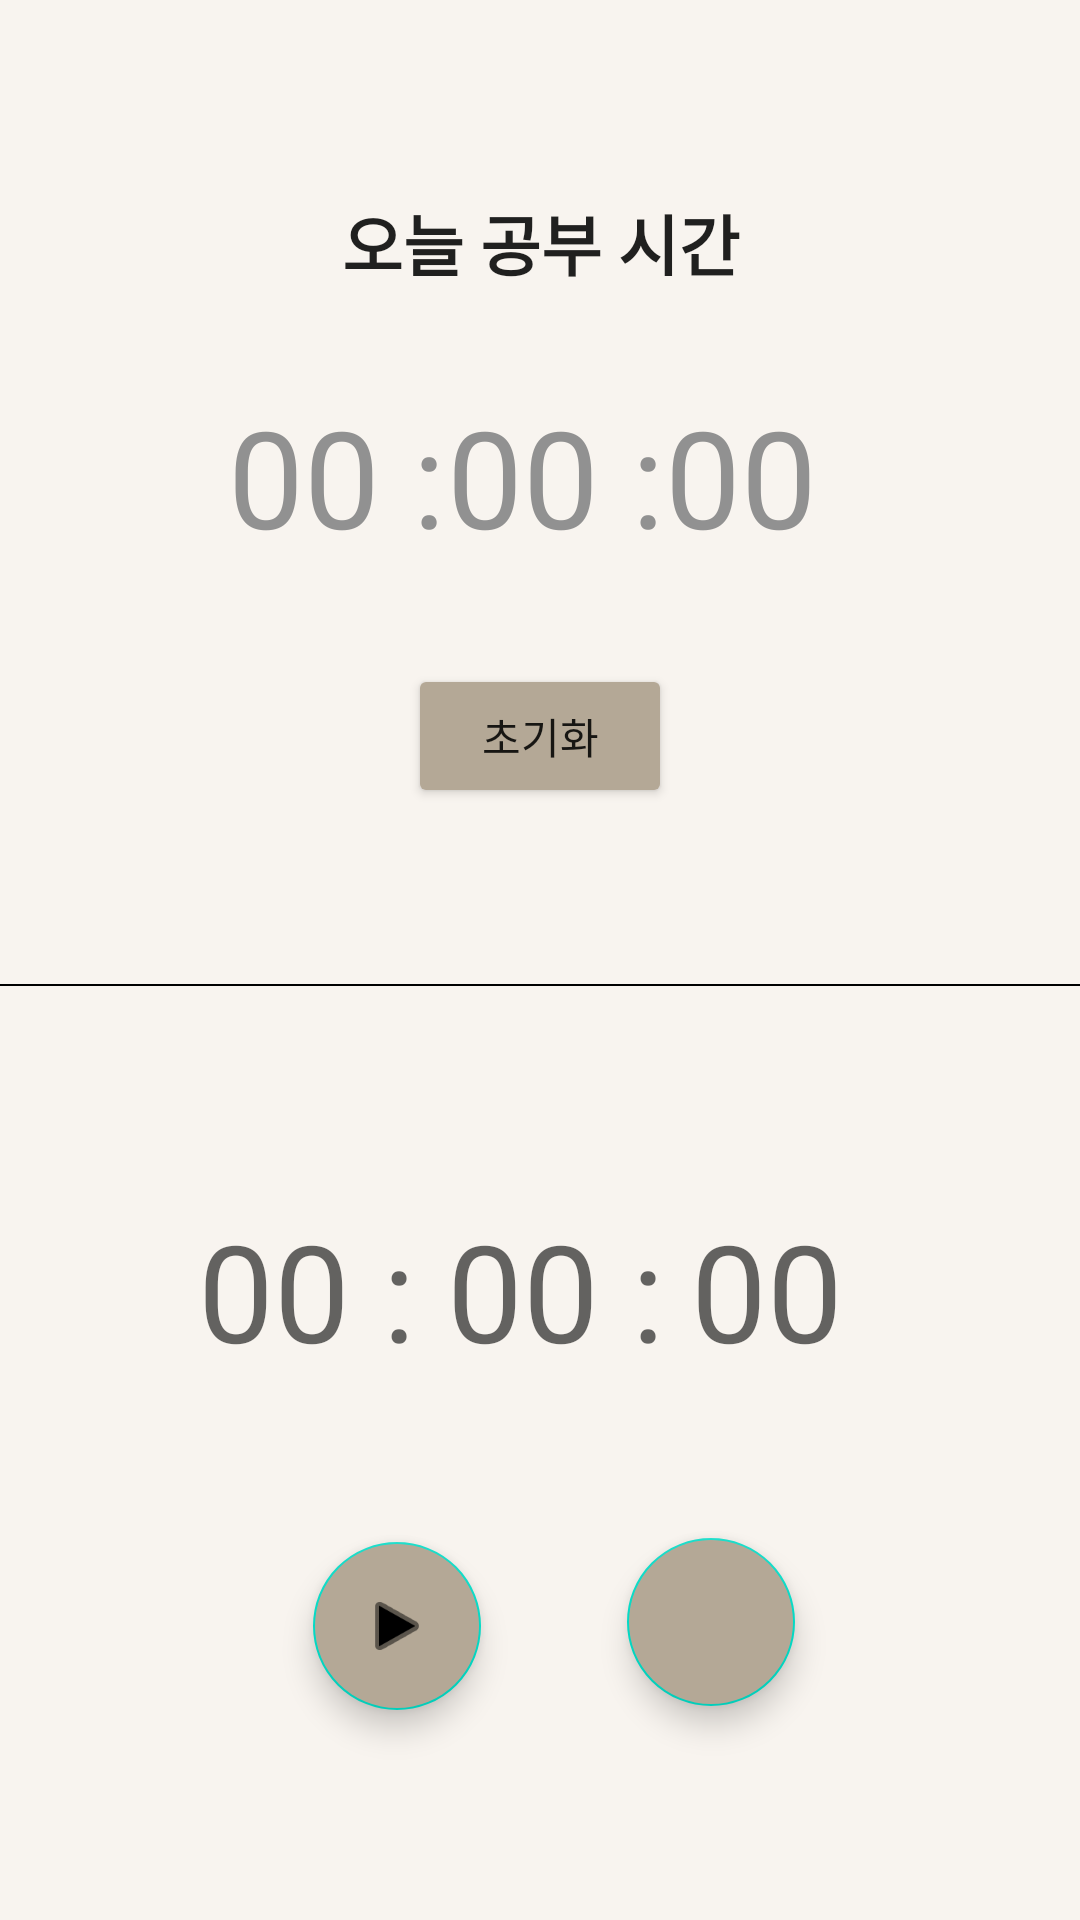

Layout XML and referenced resources for this Android screen:
<!-- AndroidManifest.xml: application theme Theme.StudyApp -->
<!-- res/layout/fragment_home.xml -->
<?xml version="1.0" encoding="utf-8"?>
<androidx.constraintlayout.widget.ConstraintLayout xmlns:android="http://schemas.android.com/apk/res/android"
    xmlns:app="http://schemas.android.com/apk/res-auto"
    xmlns:tools="http://schemas.android.com/tools"
    android:layout_width="match_parent"
    android:layout_height="match_parent"
    android:background="#f8f4ef">

    
    <TextView
        android:id="@+id/minTextView"
        android:layout_width="wrap_content"
        android:layout_height="wrap_content"
        android:layout_marginBottom="180dp"
        android:text="00 :"
        android:textAppearance="@style/TextAppearance.AppCompat.Display2"
        app:layout_constraintBottom_toBottomOf="parent"
        app:layout_constraintEnd_toEndOf="parent"
        app:layout_constraintHorizontal_bias="0.519"
        app:layout_constraintStart_toStartOf="parent" />

    
    <TextView
        android:id="@+id/hourTextView"
        android:layout_width="wrap_content"
        android:layout_height="wrap_content"
        android:text="00 :"
        android:textAppearance="@style/TextAppearance.AppCompat.Display2"
        app:layout_constraintBaseline_toBaselineOf="@+id/minTextView"
        app:layout_constraintEnd_toStartOf="@+id/minTextView"
        app:layout_constraintHorizontal_bias="0.865"
        app:layout_constraintStart_toStartOf="parent" />

    
    <TextView
        android:id="@+id/secTextView"
        android:layout_width="wrap_content"
        android:layout_height="wrap_content"
        android:text="00"
        android:textAppearance="@style/TextAppearance.AppCompat.Display2"
        app:layout_constraintBaseline_toBaselineOf="@+id/minTextView"
        app:layout_constraintEnd_toEndOf="parent"
        app:layout_constraintHorizontal_bias="0.097"
        app:layout_constraintStart_toEndOf="@+id/minTextView" />

    
    <com.google.android.material.floatingactionbutton.FloatingActionButton
        android:id="@+id/startTime"
        android:layout_width="wrap_content"
        android:layout_height="wrap_content"
        android:clickable="true"
        android:backgroundTint="#b4a896"
        app:layout_constraintBottom_toBottomOf="parent"
        app:layout_constraintEnd_toEndOf="parent"
        app:layout_constraintHorizontal_bias="0.343"
        app:layout_constraintStart_toStartOf="parent"
        app:layout_constraintTop_toTopOf="parent"
        app:layout_constraintVertical_bias="0.88"
        app:srcCompat="@android:drawable/ic_media_play" />

    
    <com.google.android.material.floatingactionbutton.FloatingActionButton
        android:id="@+id/stopTime"
        android:layout_width="wrap_content"
        android:layout_height="wrap_content"
        android:clickable="true"
        android:backgroundTint="#b4a896"
        app:layout_constraintBottom_toBottomOf="parent"
        app:layout_constraintEnd_toEndOf="parent"
        app:layout_constraintHorizontal_bias="0.687"
        app:layout_constraintStart_toStartOf="parent"
        app:layout_constraintTop_toTopOf="parent"
        app:layout_constraintVertical_bias="0.878"
        app:srcCompat="@drawable/ic_baseline_stop_24" />

    
    <View
        android:id="@+id/divider"
        android:layout_width="wrap_content"
        android:layout_height="2px"
        android:background="#000000"
        app:layout_constraintBottom_toBottomOf="parent"
        app:layout_constraintEnd_toEndOf="parent"
        app:layout_constraintHorizontal_bias="0.0"
        app:layout_constraintStart_toStartOf="parent"
        app:layout_constraintTop_toTopOf="parent"
        app:layout_constraintVertical_bias="0.513" />

    
    <TextView
        android:id="@+id/studyTimeTextView"
        android:layout_width="wrap_content"
        android:layout_height="wrap_content"
        android:text="오늘 공부 시간"
        android:textStyle="bold"
        android:textAppearance="@style/TextAppearance.AppCompat.Large"
        app:layout_constraintBottom_toTopOf="@+id/divider"
        app:layout_constraintEnd_toEndOf="parent"
        app:layout_constraintHorizontal_bias="0.501"
        app:layout_constraintStart_toStartOf="parent"
        app:layout_constraintTop_toTopOf="parent"
        app:layout_constraintVertical_bias="0.219" />

    
    <TextView
        android:id="@+id/finalHourtv"
        android:layout_width="wrap_content"
        android:layout_height="wrap_content"
        android:text="00 :"
        android:textAppearance="@style/TextAppearance.AppCompat.Display2"
        android:textColor="#919191"
        app:layout_constraintBottom_toTopOf="@+id/divider"
        app:layout_constraintEnd_toEndOf="parent"
        app:layout_constraintHorizontal_bias="0.265"
        app:layout_constraintStart_toStartOf="parent"
        app:layout_constraintTop_toTopOf="parent"
        app:layout_constraintVertical_bias="0.48" />

    
    <TextView
        android:id="@+id/finalMintv"
        android:layout_width="wrap_content"
        android:layout_height="wrap_content"
        android:text="00 :"
        android:textAppearance="@style/TextAppearance.AppCompat.Display2"
        android:textColor="#919191"
        app:layout_constraintBaseline_toBaselineOf="@+id/finalHourtv"
        app:layout_constraintEnd_toEndOf="parent"
        app:layout_constraintHorizontal_bias="0.519"
        app:layout_constraintStart_toStartOf="parent" />

    
    <TextView
        android:id="@+id/finalSectv"
        android:layout_width="wrap_content"
        android:layout_height="wrap_content"
        android:text="00"
        android:textAppearance="@style/TextAppearance.AppCompat.Display2"
        android:textColor="#919191"
        app:layout_constraintBaseline_toBaselineOf="@+id/finalMintv"
        app:layout_constraintEnd_toEndOf="parent"
        app:layout_constraintHorizontal_bias="0.717"
        app:layout_constraintStart_toStartOf="parent" />

    
    <Button
        android:id="@+id/resetBtn"
        android:layout_width="wrap_content"
        android:layout_height="wrap_content"
        android:backgroundTint="#b4a896"
        android:text="초기화"
        app:layout_constraintBottom_toTopOf="@+id/divider"
        app:layout_constraintEnd_toEndOf="parent"
        app:layout_constraintStart_toStartOf="parent"
        app:layout_constraintTop_toTopOf="parent"
        app:layout_constraintVertical_bias="0.79" />

</androidx.constraintlayout.widget.ConstraintLayout>
<!-- resources referenced by this layout -->
<resources>
  <style name="Theme.StudyApp" parent="Theme.MaterialComponents.DayNight.DarkActionBar">
          
          <item name="colorPrimary">@color/purple_500</item>
          <item name="colorPrimaryVariant">@color/purple_700</item>
          <item name="colorOnPrimary">@color/white</item>
          
          <item name="colorSecondary">@color/teal_200</item>
          <item name="colorSecondaryVariant">@color/teal_700</item>
          <item name="colorOnSecondary">@color/black</item>
          
          <item name="android:statusBarColor" tools:targetApi="l">?attr/colorPrimaryVariant</item>
          
          <item name="windowNoTitle">true</item> //상단바 없애기
      </style>
  <color name="purple_500">#FF6200EE</color>
  <color name="purple_700">#FF3700B3</color>
  <color name="white">#FFFFFFFF</color>
  <color name="teal_200">#FF03DAC5</color>
  <color name="teal_700">#FF018786</color>
  <color name="black">#FF000000</color>
</resources>
